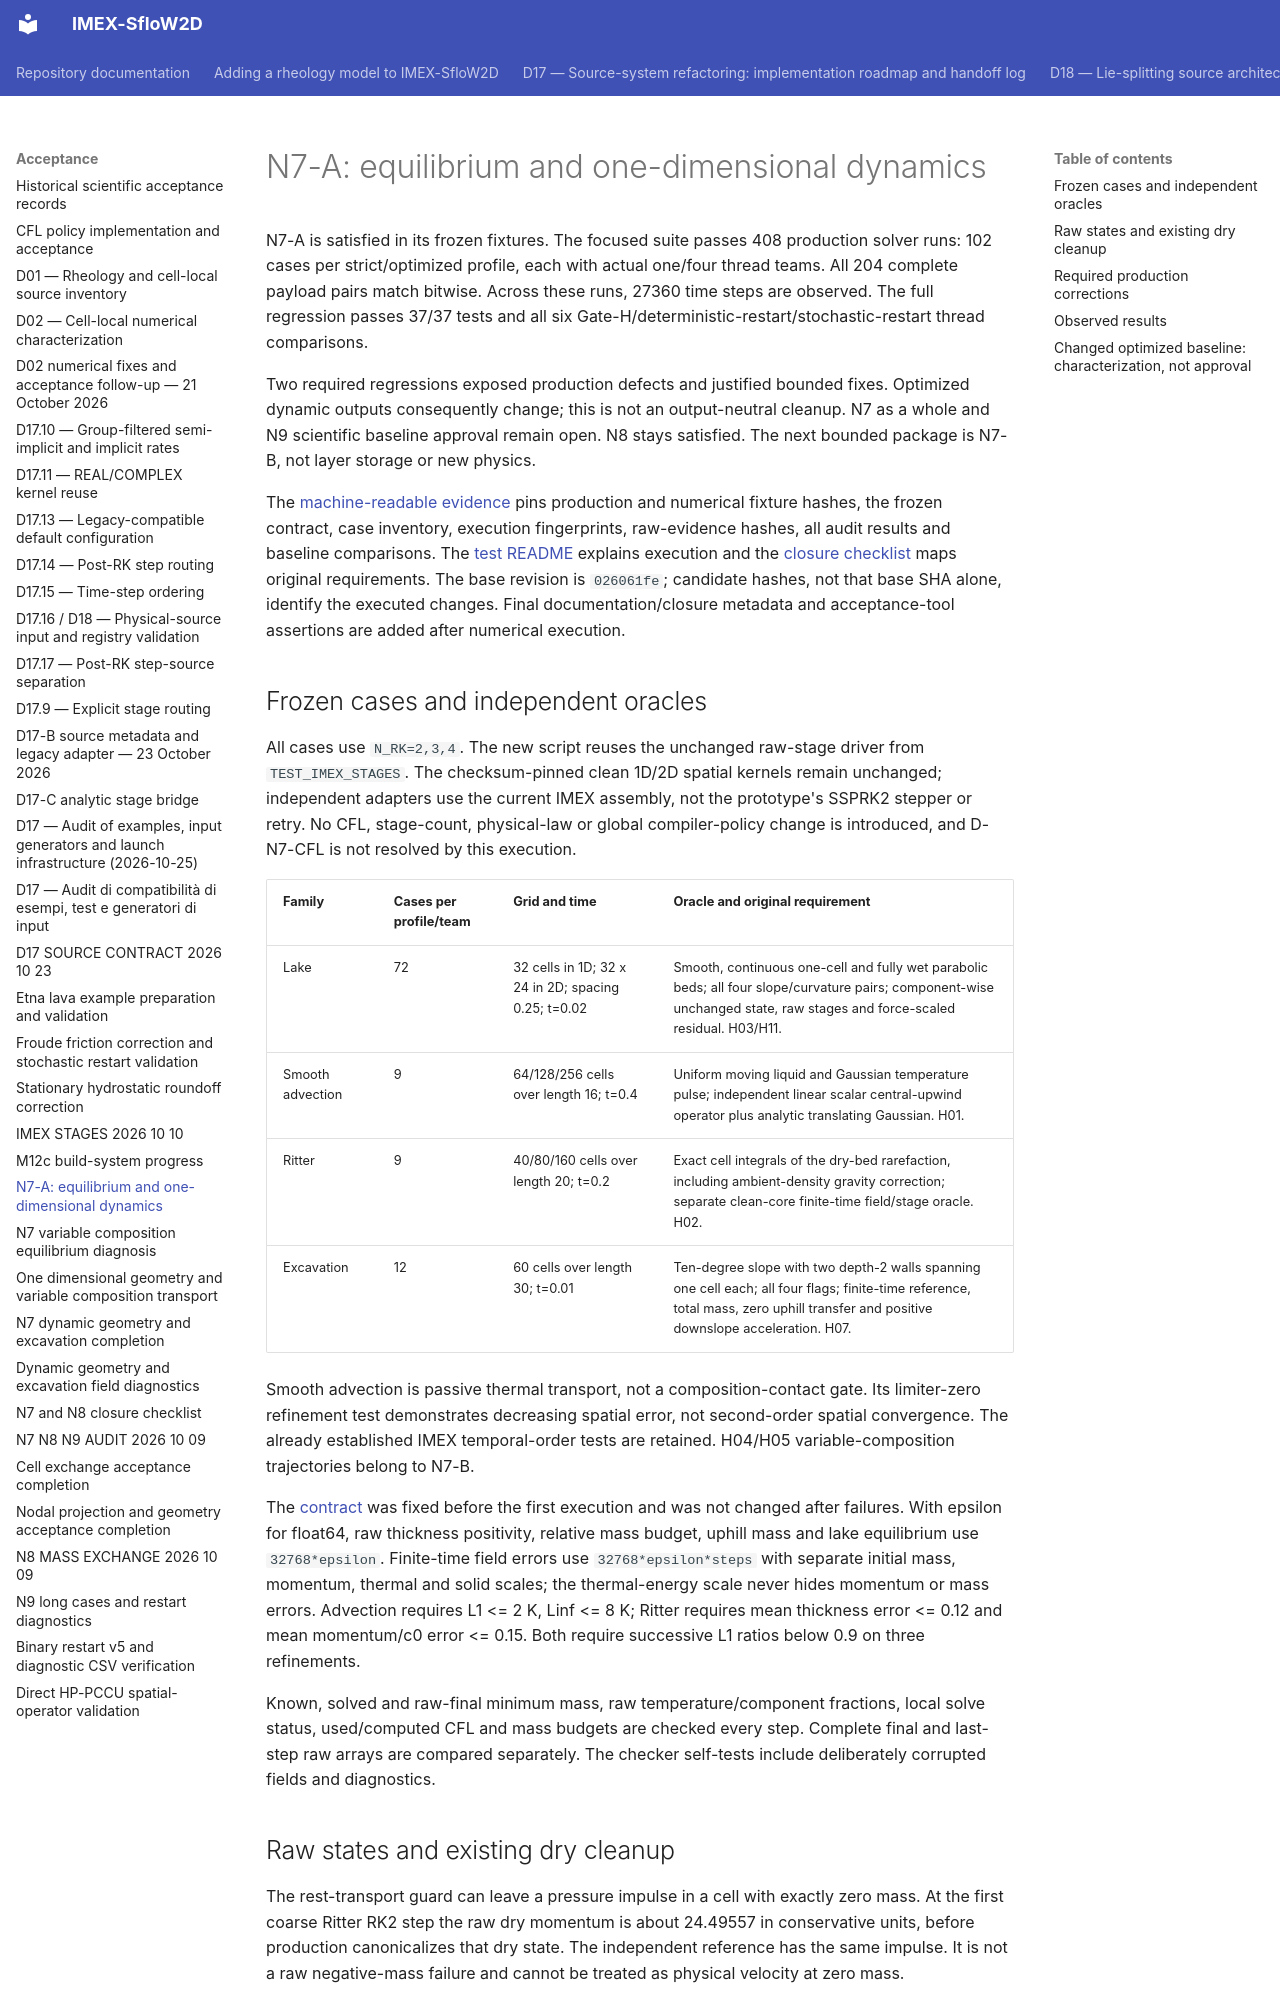

repository: demichie/IMEX_SfloW2D_dev · page: acceptance/N7_A_EQUILIBRIUM_2026_10_10/index.html · generator: mkdocs

# N7-A: equilibrium and one-dimensional dynamics

N7-A is satisfied in its frozen fixtures. The focused suite passes 408 production
solver runs: 102 cases per strict/optimized profile, each with actual one/four
thread teams. All 204 complete payload pairs match bitwise. Across these runs,
27360 time steps are observed. The full regression passes 37/37 tests and all
six Gate-H/deterministic-restart/stochastic-restart thread comparisons.

Two required regressions exposed production defects and justified bounded fixes.
Optimized dynamic outputs consequently change; this is not an output-neutral
cleanup. N7 as a whole and N9 scientific baseline approval remain open. N8 stays
satisfied. The next bounded package is N7-B, not layer storage or new physics.

The [machine-readable evidence](https://github.com/demichie/IMEX_SfloW2D_dev/blob/d91843a0faf8c8491cf50c240cdd50a7cd006407/docs/acceptance/results_n7_a_2026_10_10.json) pins production and
numerical fixture hashes, the frozen contract, case inventory, execution
fingerprints, raw-evidence hashes, all audit results and baseline comparisons.
The [test README](../../TESTS/TEST_N7_EQUILIBRIUM/README.md) explains execution and
the [closure checklist](N7_N8_CLOSURE_2026_10_10.md) maps original requirements.
The base revision is `026061fe`; candidate hashes, not that base SHA alone,
identify the executed changes. Final documentation/closure metadata and
acceptance-tool assertions are added after numerical execution.

## Frozen cases and independent oracles

All cases use `N_RK=2,3,4`. The new script reuses the unchanged raw-stage driver
from `TEST_IMEX_STAGES`. The checksum-pinned clean 1D/2D spatial kernels remain
unchanged; independent adapters use the current IMEX assembly, not the prototype's
SSPRK2 stepper or retry. No CFL, stage-count, physical-law or global compiler-policy
change is introduced, and D-N7-CFL is not resolved by this execution.

| Family | Cases per profile/team | Grid and time | Oracle and original requirement |
| --- | --- | --- | --- |
| Lake | 72 | 32 cells in 1D; 32 x 24 in 2D; spacing 0.25; t=0.02 | Smooth, continuous one-cell and fully wet parabolic beds; all four slope/curvature pairs; component-wise unchanged state, raw stages and force-scaled residual. H03/H11. |
| Smooth advection | 9 | 64/128/256 cells over length 16; t=0.4 | Uniform moving liquid and Gaussian temperature pulse; independent linear scalar central-upwind operator plus analytic translating Gaussian. H01. |
| Ritter | 9 | 40/80/160 cells over length 20; t=0.2 | Exact cell integrals of the dry-bed rarefaction, including ambient-density gravity correction; separate clean-core finite-time field/stage oracle. H02. |
| Excavation | 12 | 60 cells over length 30; t=0.01 | Ten-degree slope with two depth-2 walls spanning one cell each; all four flags; finite-time reference, total mass, zero uphill transfer and positive downslope acceleration. H07. |

Smooth advection is passive thermal transport, not a composition-contact gate.
Its limiter-zero refinement test demonstrates decreasing spatial error, not
second-order spatial convergence. The already established IMEX temporal-order
tests are retained. H04/H05 variable-composition trajectories belong to N7-B.

The [contract](../../TESTS/TEST_N7_EQUILIBRIUM/contract.json) was fixed before the
first execution and was not changed after failures. With epsilon for float64,
raw thickness positivity, relative mass budget, uphill mass and lake equilibrium
use `32768*epsilon`. Finite-time field errors use
`32768*epsilon*steps` with separate initial mass, momentum, thermal and solid
scales; the thermal-energy scale never hides momentum or mass errors.
Advection requires L1 <= 2 K, Linf <= 8 K; Ritter requires mean thickness error
<= 0.12 and mean momentum/c0 error <= 0.15. Both require successive L1 ratios
below 0.9 on three refinements.

Known, solved and raw-final minimum mass, raw temperature/component fractions,
local solve status, used/computed CFL and mass budgets are checked every step.
Complete final and last-step raw arrays are compared separately. The checker
self-tests include deliberately corrupted fields and diagnostics.
